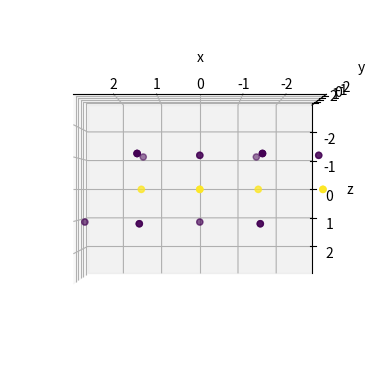
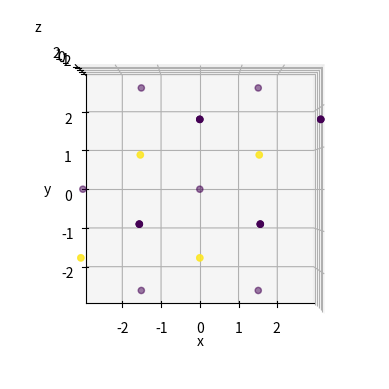
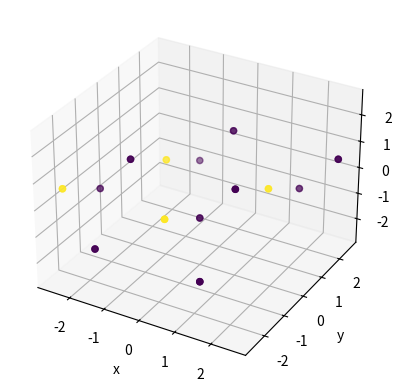

Here is the Python script that generated these plots, in order:
# -*- coding: utf-8 -*-
"""
Created on Sat Oct 30 15:26:12 2021

[redacted]
"""
import numpy as np
from mpl_toolkits import mplot3d
import matplotlib.pyplot as plt


class lattice: 
    
    
    def lattice_construction(self, numofcells, UC_ary, dim, fixed_UC_color):
        """
        Construct a fixed lattice for SiO2 by defining how many unit cells we want in each dimension
        Parameters
        ----------
        numofcells: list of dimensions
            xnum : int, >=1
                number of unit cells in the x direction
            ynum : int, >=1
                number of unit cells in the y direction
            znum : int, >=1
                number of unit cells in the z direction
        Returns: 
            zlat: final lattice
            zcol: color matrix
            zprop: property matrix of each atom
            * all have the same index for the same atom
        -------
        np.array structure with all the atoms in the constructed lattice
        """

        xnum = numofcells[0]
        ynum = numofcells[1]
        znum = numofcells[2]
        fixed_UC_pos = UC_ary[:,0:3]
        fixed_UC_prop = UC_ary[:,3:]
        xlat = fixed_UC_pos
        xprop = fixed_UC_prop
        xcol = fixed_UC_color
        for x in range(1,xnum):
            xshift = self.lattice_params[0]
            shift = np.array([x*xshift,0,0])
            xlat = np.concatenate((xlat,np.add(shift, fixed_UC_pos)),axis =0)
            xcol = np.concatenate((xcol, fixed_UC_color),axis =0)
            xprop = np.vstack([xprop, fixed_UC_prop])
        ylat = xlat
        yprop = xprop    
        ycol = xcol
        print(xlat.shape)
        for y in range(1,ynum):
            yshift = self.lattice_params[1]*np.sin(np.pi/3)
            xshift = self.lattice_params[0]*np.cos(np.pi/3)
            shift = np.array([y*xshift,y*yshift,0])
            ylat = np.concatenate((ylat,np.add(shift, xlat)),axis =0)
            ycol = np.concatenate((xcol, ycol),axis =0)     
            yprop = np.vstack([yprop, xprop])
        print(ylat.shape)
        zlat = ylat
        zcol = ycol    
        zprop = yprop  
        for z in range(1,znum):
            zshift = self.lattice_params[2]
            shift = np.array([0,0,z*zshift])
            zlat = np.concatenate((zlat,np.add(shift, ylat)),axis =0)        
            zcol = np.concatenate((zcol, ycol),axis =0)        
            zprop = np.vstack([zprop, yprop])      
        print(zlat.shape)
        return np.concatenate((zlat, zprop),axis = 1), zcol
    def shift_to_center(self,r,dim):
        """shift lattice to the center of the space before applying minimum image
        ---------
        input:
            r: lattice
            dim: real space dimension of the entire lattice
        output: shifted lattice      
        """
        xshift = dim[0]/2
        yshift = dim[1]/2
        for rtemp in r:
            rtemp[0] -= xshift
            rtemp[1] -= yshift
        return r
    def minimum_image(self,r, L):
        Lx = L[0]
        Ly = L[1]
        Lz = L[2]
        r[:,0] = r[:,0] - Lx*np.round(r[:,0] / Lx)
        r[:,1] = r[:,1] - Ly*np.round(r[:,1] / Ly)
        r[:,2] = r[:,2] - Lz*np.round(r[:,2] / Lz)
        return r
    
    def crop_cubic(self,r,mindim,col):
        """shift lattice to the center of the space before applying minimum image
        ---------
        input:
            r: lattice
            mindim: minimum dimension of the entire lattice
        output: cropped lattice based on the minimum dimension     
        """
        oob = []
        for i in range(r.shape[0]):
            print(np.abs(r[i][0:3]))
            if np.abs(r[i][0]) > mindim/2 or np.abs(r[i][1]) > mindim/2 or np.abs(r[i][2]) > mindim/2:
                oob.append(i)
        r = np.delete(r,oob,0)
        col = np.delete(col,oob)
        return r,col
    

    def init(self, numofcells):
        """lattice parameters has format [x,y,z]"""
        """Unit of the lattice parameters: Angstrom"""
        self.lattice_params = np.array([2.93855,2.93855, 9.85993])
    
        """structure parameters has format [x,y,z]"""
        """structure parameters are formatted as ratios of lattice parameter"""
        Li_struct_param = np.array([[0.66667,    0.33333,    0.25821 ],[0.33333,    0.66667,    0.75821]])
        Co_struct_param = np.array([[0.66667,    0.33333,    0.00051 ],[0.33333,    0.66667,    0.50051]])
        O_struct_param = np.array([[0.00000,    0.00000,    0.88677],[0.00000,    0.00000,    0.38677],[0.66667,    0.33333,    0.61344],[0.33333,    0.66667,    0.11344]])
    
        """Atom Positions in unit cell in angstrom"""
        Li_UC_pos = np.multiply(Li_struct_param, self.lattice_params)
        Co_UC_pos = np.multiply(Co_struct_param, self.lattice_params)
        O_UC_pos = np.multiply(O_struct_param, self.lattice_params)
    
        fixed_UC_pos = np.concatenate((Co_UC_pos, O_UC_pos),axis = 0)
        for atom in fixed_UC_pos:
            x0 = atom[0]
            y0 = atom[1]
            atom[0] = x0-y0*np.cos(np.pi/3)
            atom[1] = y0*np.sin(np.pi/3)

        """properties of atoms at each position
        uses array: 
            index 4: weight, unit: gram
            index 5: charge, unit: eV
            index 6: 
                
            Unit Conversion: 1eV= 1.602*10**(-19) J
        """
    
        Li_properties_list = np.array([[1.1526*10**(-23),1],[1.1526*10**(-23),1]])
        Co_properties_list = np.array([[9.7861*10**(-23),-1],[9.7861*10**(-23),-1]])
        O_properties_list = np.array([[2.6567*10**(-23),0],[2.6567*10**(-23),0],[2.6567*10**(-23),0],[2.6567*10**(-23),0]])
        fixed_UC_prop = np.vstack((Co_properties_list, O_properties_list))
        UC_ary = np.concatenate((fixed_UC_pos, fixed_UC_prop),axis = 1)
        Li_col = np.array([0.1,0.1])
        Co_col = np.array([0.9,0.9])
        O_col = np.array([0.5,0.5,0.5,0.5])
        fixed_UC_color = np.concatenate((Co_col, O_col),axis = 0)
        adjustedlatticeparam = np.array([self.lattice_params[0]-self.lattice_params[1]*np.cos(np.pi/3),self.lattice_params[1]*np.sin(np.pi/3),self.lattice_params[2]])
        """real space dimension of lattice"""
        dim = np.multiply(adjustedlatticeparam,numofcells)
        """lattice manipulation into cubix"""
        lat , col = self.lattice_construction(numofcells, UC_ary, dim, fixed_UC_color)
        lat = self.shift_to_center(lat, dim)
        lat = self.minimum_image(lat,dim)
        self.mindim = np.min(dim)
        self.latticearray, self.col = self.crop_cubic(lat,self.mindim, col)


unitcells = [4,4,3]
lat = lattice()
lat.init(unitcells)
a = lat.latticearray
b = lat.col
dim = lat.mindim
print(a.shape)

plt.figure(1)
ax = plt.axes(projection='3d')
ax.scatter3D(a[:,0], a[:,1], a[:,2], c = b)
ax.set_xlim3d(left=-dim/2, right=dim/2)
ax.set_ylim3d(bottom=-dim/2, top=dim/2)
ax.set_zlim3d(bottom=-dim/2, top=dim/2)
ax.view_init(-180, 90)
ax.set_xlabel("x")
ax.set_ylabel("y")
ax.set_zlabel("z")
plt.figure(2)
ax = plt.axes(projection='3d')
ax.scatter3D(a[:,0], a[:,1], a[:,2], c = b)
ax.set_xlim3d(left=-dim/2, right=dim/2)
ax.set_ylim3d(bottom=-dim/2, top=dim/2)
ax.set_zlim3d(bottom=-dim/2, top=dim/2)
ax.view_init(90, 270)
ax.set_xlabel("x")
ax.set_ylabel("y")
ax.set_zlabel("z")
plt.figure(3)
ax = plt.axes(projection='3d')
ax.scatter3D(a[:,0], a[:,1], a[:,2], c = b)
ax.set_xlim3d(left=-dim/2, right=dim/2)
ax.set_ylim3d(bottom=-dim/2, top=dim/2)
ax.set_zlim3d(bottom=-dim/2, top=dim/2)

ax.set_xlabel("x")
ax.set_ylabel("y")
ax.set_zlabel("z")

"""Unit cell visualization"""
# plt.figure(3)
# bx = plt.axes(projection='3d')
# bx.scatter3D(fixed_UC_pos[:,0],fixed_UC_pos[:,1],fixed_UC_pos[:,2], c = fixed_UC_color)
# bx.set_xlim3d(left=0, right=10)
# bx.set_ylim3d(bottom=0, top=10)
# bx.set_zlim3d(bottom=0, top=10)
# bx.set_xlabel("x")
# bx.set_ylabel("y")
# bx.set_zlabel("z")
# bx.view_init(-90, 90)
# plt.figure(4)
# bx = plt.axes(projection='3d')
# bx.scatter3D(fixed_UC_pos[:,0],fixed_UC_pos[:,1],fixed_UC_pos[:,2], c = fixed_UC_color)
# bx.set_xlim3d(left=0, right=10)
# bx.set_ylim3d(bottom=0, top=10)
# bx.set_zlim3d(bottom=0, top=10)
# bx.set_xlabel("x")
# bx.set_ylabel("y")
# bx.set_zlabel("z")
